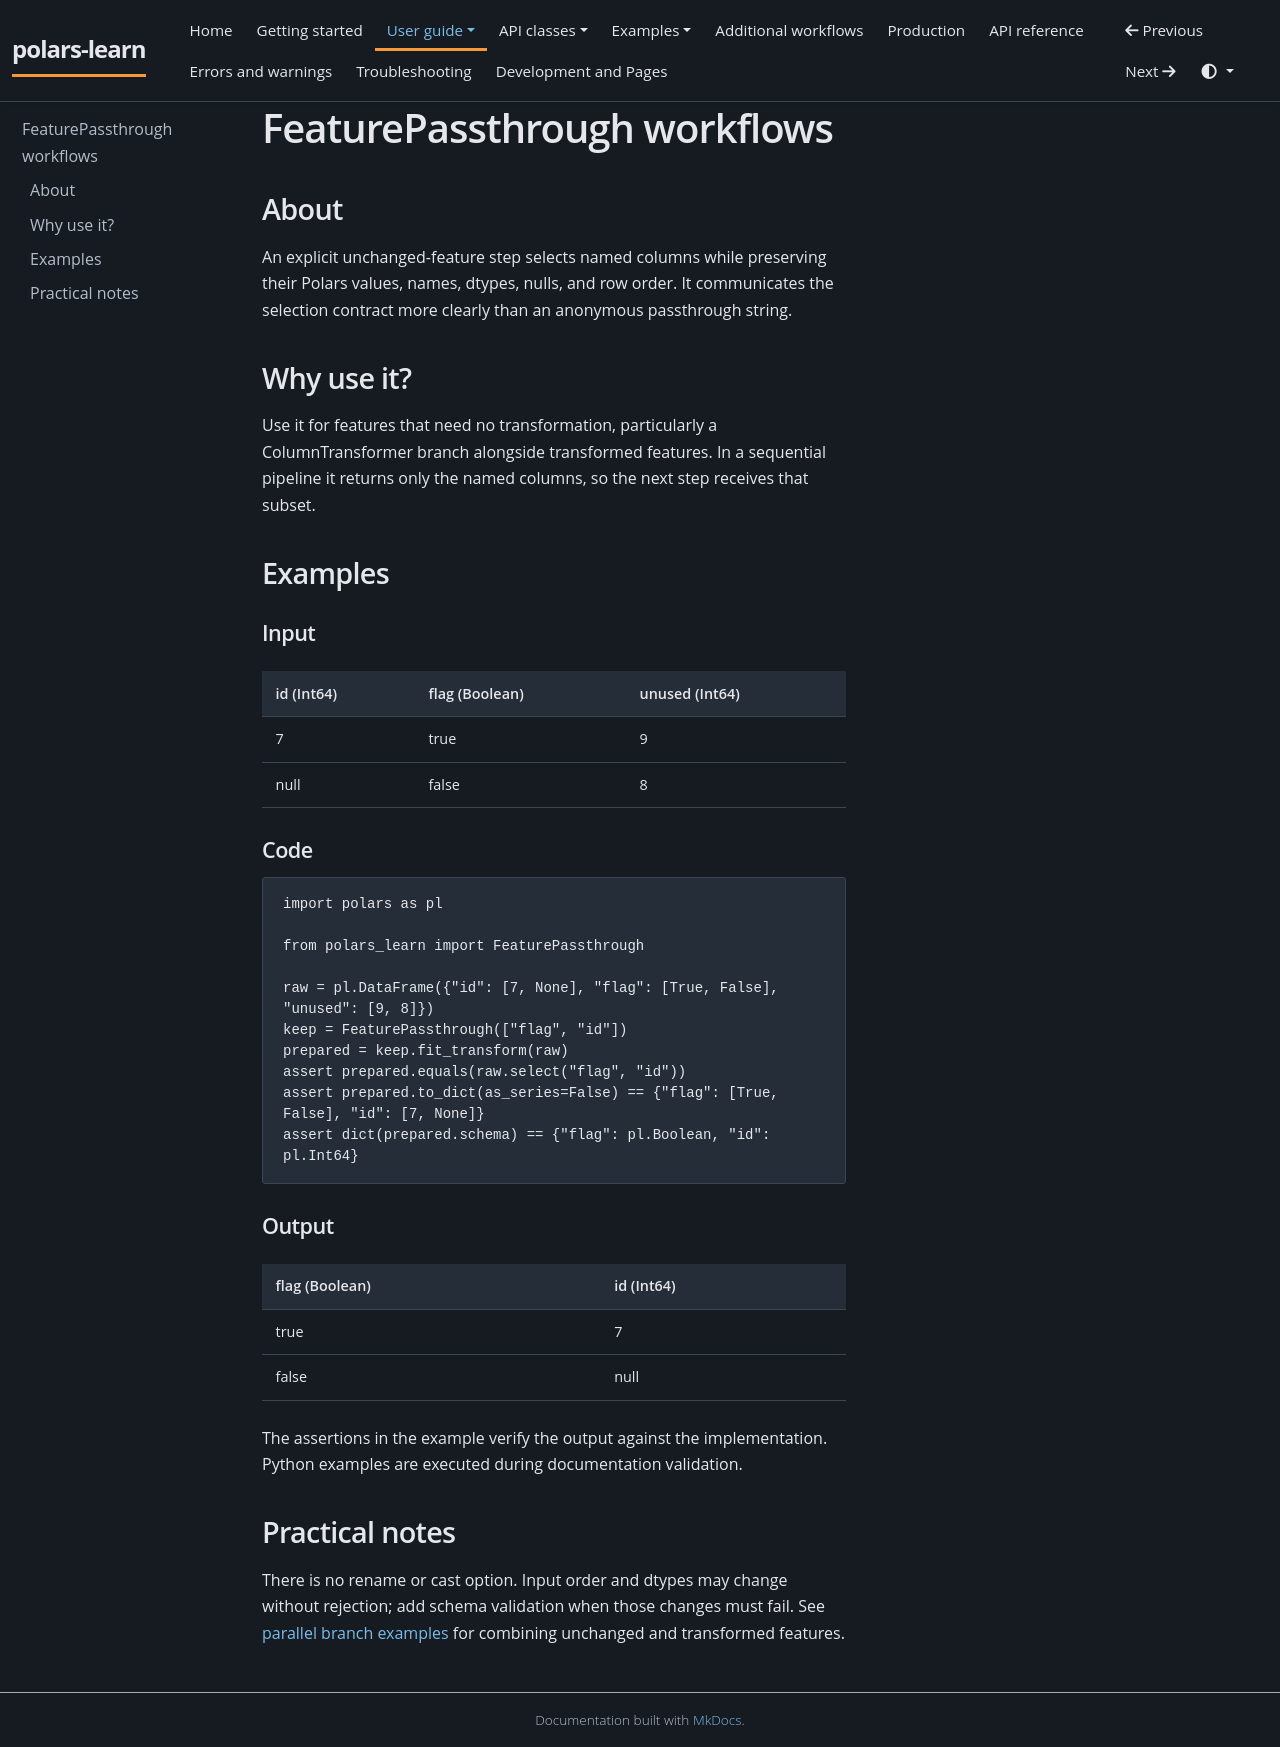

repository: JackGreenaway/polars-learn · page: user-guide/feature-passthrough-details/index.html · generator: mkdocs

# FeaturePassthrough workflows

## About

An explicit unchanged-feature step selects named columns while preserving their Polars values, names, dtypes, nulls, and row order. It communicates the selection contract more clearly than an anonymous passthrough string.

## Why use it?

Use it for features that need no transformation, particularly a ColumnTransformer branch alongside transformed features. In a sequential pipeline it returns only the named columns, so the next step receives that subset.

## Examples

### Input

| id (Int64) | flag (Boolean) | unused (Int64) |
| --- | --- | --- |
| 7 | true | 9 |
| null | false | 8 |

### Code

```python
import polars as pl

from polars_learn import FeaturePassthrough

raw = pl.DataFrame({"id": [7, None], "flag": [True, False], "unused": [9, 8]})
keep = FeaturePassthrough(["flag", "id"])
prepared = keep.fit_transform(raw)
assert prepared.equals(raw.select("flag", "id"))
assert prepared.to_dict(as_series=False) == {"flag": [True, False], "id": [7, None]}
assert dict(prepared.schema) == {"flag": pl.Boolean, "id": pl.Int64}
```

### Output

| flag (Boolean) | id (Int64) |
| --- | --- |
| true | 7 |
| false | null |

The assertions in the example verify the output against the implementation. Python examples are executed during documentation validation.

## Practical notes

There is no rename or cast option. Input order and dtypes may change without rejection; add schema validation when those changes must fail. See [parallel branch examples](../user-guide/selection.md) for combining unchanged and transformed features.
